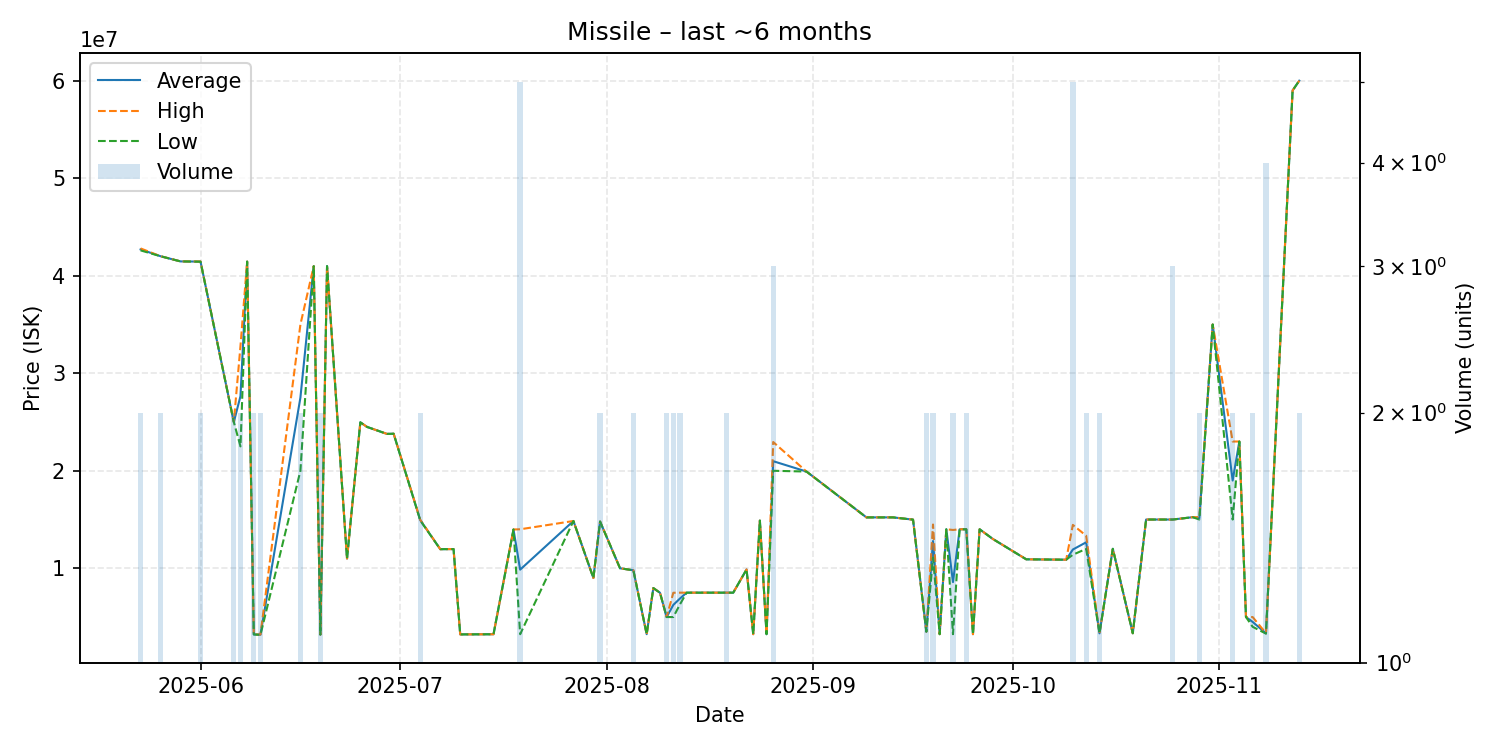

The data file committed next to this chart (first rows):
date, average, highest, lowest, order_count, volume
2025-05-23, 42700000, 42800000, 42600000, 2, 2
2025-05-26, 42000000, 42000000, 42000000, 2, 2
2025-05-29, 41470000, 41470000, 41470000, 1, 1
2025-06-01, 41450000, 41460000, 41440000, 2, 2
2025-06-06, 24995000, 25000000, 24990000, 2, 2
2025-06-07, 27650000, 32800000, 22500000, 2, 2
2025-06-08, 41450000, 41450000, 41450000, 1, 1
2025-06-09, 3217000, 3217000, 3217000, 1, 2
2025-06-10, 3189000, 3206000, 3172000, 2, 2
2025-06-16, 27500000, 35000000, 20000000, 2, 2
2025-06-18, 40980000, 40980000, 40980000, 1, 1
2025-06-19, 3200000, 3200000, 3200000, 1, 2
2025-06-20, 40990000, 40990000, 40990000, 1, 1
2025-06-23, 11000000, 11000000, 11000000, 1, 1
2025-06-25, 24970000, 24970000, 24970000, 1, 1
2025-06-26, 24500000, 24500000, 24500000, 1, 1
2025-06-29, 23780000, 23780000, 23780000, 1, 1
2025-06-30, 23800000, 23800000, 23800000, 1, 1
2025-07-04, 14935000, 14970000, 14900000, 2, 2
2025-07-07, 11960000, 11960000, 11960000, 1, 1
2025-07-09, 11970000, 11970000, 11970000, 1, 1
2025-07-10, 3221000, 3221000, 3221000, 1, 1
2025-07-15, 3236000, 3236000, 3236000, 1, 1
2025-07-18, 13980000, 13980000, 13980000, 1, 1
2025-07-19, 9862200, 14000000, 3240500, 5, 5
2025-07-27, 14850000, 14850000, 14850000, 1, 1
2025-07-30, 9000000, 9000000, 9000000, 1, 1
2025-07-31, 14795000, 14800000, 14790000, 2, 2
2025-08-03, 10000000, 10000000, 10000000, 1, 1
2025-08-05, 9800000, 9800000, 9800000, 1, 2
2025-08-07, 3242000, 3242000, 3242000, 1, 1
2025-08-08, 7970000, 7970000, 7970000, 1, 1
2025-08-09, 7490000, 7490000, 7490000, 1, 1
2025-08-10, 5000000, 5000000, 5000000, 2, 2
2025-08-11, 6245000, 7490000, 5000000, 2, 2
2025-08-12, 6900000, 7500000, 6300000, 2, 2
2025-08-13, 7500000, 7500000, 7500000, 1, 1
2025-08-15, 7499000, 7499000, 7499000, 1, 1
2025-08-16, 7499000, 7499000, 7499000, 1, 1
2025-08-19, 7500000, 7500000, 7500000, 2, 2
2025-08-20, 7500000, 7500000, 7500000, 1, 1
2025-08-22, 9880000, 9880000, 9880000, 1, 1
2025-08-23, 3241000, 3241000, 3241000, 1, 1
2025-08-24, 14890000, 14890000, 14890000, 1, 1
2025-08-25, 3241000, 3241000, 3241000, 1, 1
2025-08-26, 20983333, 22950000, 20000000, 3, 3
2025-08-31, 19920000, 19920000, 19920000, 1, 1
2025-09-09, 15220000, 15220000, 15220000, 1, 1
2025-09-13, 15220000, 15220000, 15220000, 1, 1
2025-09-16, 14990000, 14990000, 14990000, 1, 1
2025-09-18, 3500500, 3501000, 3500000, 2, 2
2025-09-19, 12795000, 14490000, 11100000, 2, 2
2025-09-20, 3242000, 3242000, 3242000, 1, 1
2025-09-21, 14000000, 14000000, 14000000, 1, 1
2025-09-22, 8586000, 13930000, 3242000, 2, 2
2025-09-23, 14000000, 14000000, 14000000, 1, 1
2025-09-24, 14000000, 14000000, 14000000, 2, 2
2025-09-25, 3241000, 3241000, 3241000, 1, 1
2025-09-26, 14000000, 14000000, 14000000, 1, 1
2025-09-28, 13000000, 13000000, 13000000, 1, 1
... 21 more rows
